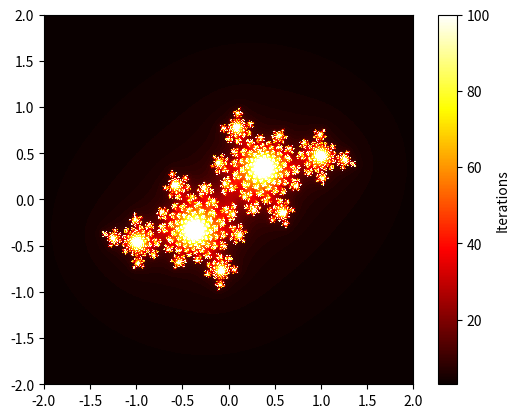

Write the Python code that produced this figure.
import numpy as np
import matplotlib.pyplot as plt


class JuliaSet:
    """
    Builds Julia set fractal
    """

    def __init__(self, c: complex, threshold: float, width: int, height: int, *args):
        """
        Initializes Julia set fractal with given parameters but before checks if parameters are correct

        Parameters:
        c: complex (constant)
        max_iterations: int (maximum number of iterations)
        threshold: float (escape radius)
        width: int (width of the image)
        height: int (height of the image)
        """
        if args != ():
            raise ValueError(f"Wrong number of arguments, {args} excess")
        self.check_args(c, threshold, width, height)

        self.c = c
        self.threshold = threshold
        self.width = width
        self.height = height

    def check_args(self, *args):
        """
        Checks if parameters are correct

        if not - raises ValueError with appropriate message
        """
        expected_types = [complex, float, int, int]

        for arg, expected_type in zip(args, expected_types):
            if not isinstance(arg, expected_type):
                raise ValueError(f"Expected {expected_type} but got {type(arg)} for argument {arg}")

    def generate_points(self, iteration):
        """
        Generates points for Julia set fractal.

        Returns:
        numpy array with shape (width, height) containing the number of iterations for each point.
        """
        x_min, x_max = -2, 2
        y_min, y_max = -2, 2

        x = np.linspace(x_min, x_max, self.width)
        y = np.linspace(y_min, y_max, self.height)

        X, Y = np.meshgrid(x, y)
        Z = X + 1j * Y

        result = np.zeros(Z.shape, dtype=int)

        for i in range(iteration):
            mask = np.abs(Z) < self.threshold
            Z[mask] = Z[mask] ** 2 + self.c
            result += mask

        return result

# class JuliaSet(Figure):
#     """
#     Builds Julia set fractal
#     """

#     def __init__(self, c: complex, max_iterations: int, threshold: float, width: int, height: int):
#         """
#         Initializes Julia set fractal with given parameters but before checks if parameters are correct

#         Parameters:
#         c: complex (constant)
#         max_iterations: int (maximum number of iterations)
#         threshold: float (escape radius)
#         width: int (width of the image)
#         height: int (height of the image)
#         """
#         self.check_args(c, max_iterations, threshold, width, height)

#         self.c = c
#         self.max_iterations = max_iterations
#         self.threshold = threshold
#         self.width = width
#         self.height = height

#     def check_args(self, *args):
#         """
#         Checks if parameters are correct

#         if not - raises ValueError with appropriate message
#         """
#         if len(args) != 5:
#             raise ValueError(f"Wrong number of arguments, {len(args)} provided, expected 5") 

#         if not isinstance(args[0], complex):
#             raise ValueError(f"Invalid type for argument 'c'. Expected 'complex', got '{type(args[0]).__name__}'")
        
#         if not isinstance(args[1], int) or args[1] <= 0:
#             raise ValueError("max_iterations must be a positive integer")

#         if not isinstance(args[2], float):
#             raise ValueError("threshold must be a float")

#         if not isinstance(args[3], int) or args[3] <= 0:
#             raise ValueError("width must be a positive integer")

#         if not isinstance(args[4], int) or args[4] <= 0:
#             raise ValueError("height must be a positive integer")
        
#     def generate_points(self):
#         """
#         Generates points for Julia set fractal

#         Returns:
#         (x_coords, y_coords): Coordinates of points in the Julia set
#         """
#         x_min, x_max = -2, 2
#         y_min, y_max = -2, 2

#         x = np.linspace(x_min, x_max, self.width)
#         y = np.linspace(y_min, y_max, self.height)

#         X, Y = np.meshgrid(x, y)
#         Z = X + 1j * Y

#         x_coords = []
#         y_coords = []

#         for _ in range(self.max_iterations):
#             mask = np.abs(Z) < self.threshold
#             Z[mask] = Z[mask] ** 2 + self.c

#         mask = np.abs(Z) < self.threshold
#         x_coords = X[mask]
#         y_coords = Y[mask]

#         return x_coords, y_coords

if __name__ == "__main__":
    julia = JuliaSet(complex(-0.4, 0.6), 100., 1000, 1000)
    input_value = julia.generate_points(100)
    plt.imshow(input_value, cmap='hot', extent=[-2, 2, -2, 2], interpolation='nearest')
    plt.colorbar(label='Iterations')
    plt.show()
